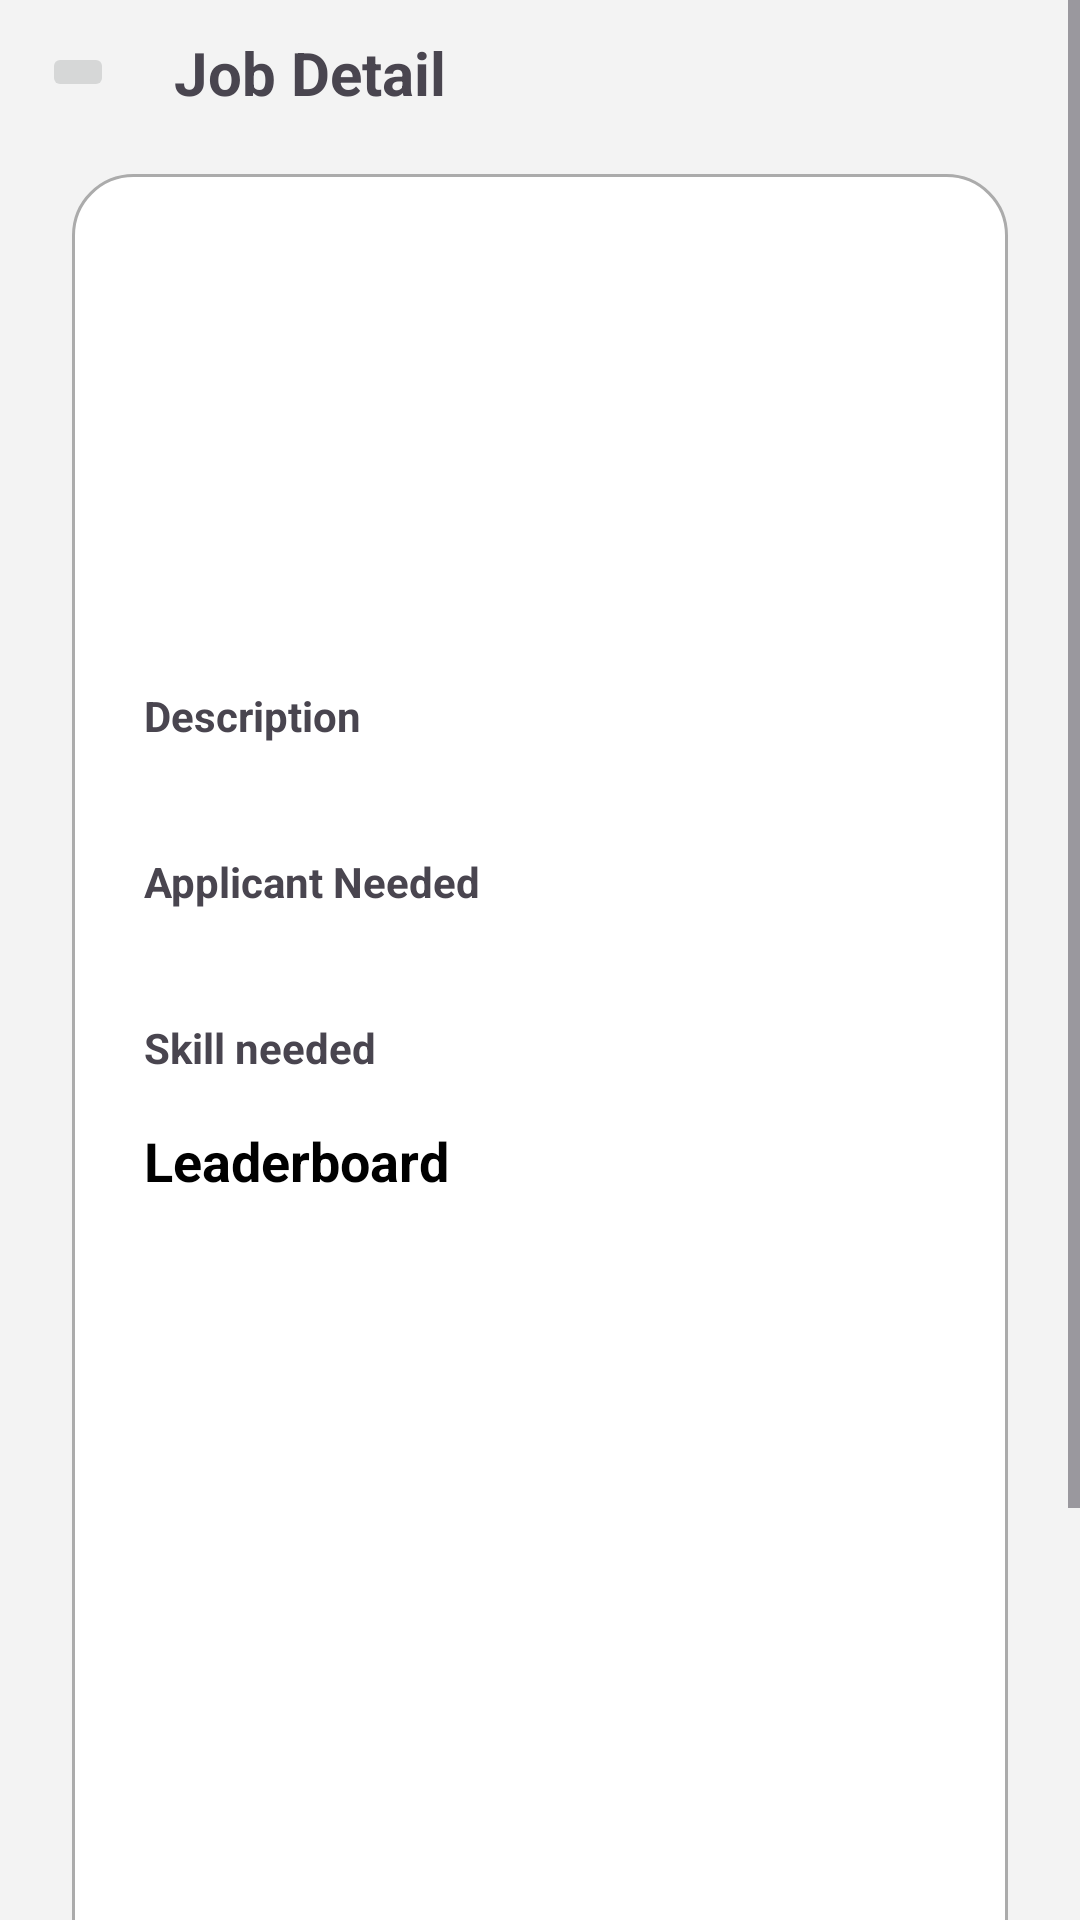

Android layout source for this screen:
<!-- AndroidManifest.xml: application theme Theme.HAIre -->
<!-- res/layout/activity_detail_job.xml -->
<?xml version="1.0" encoding="utf-8"?>
<ScrollView xmlns:android="http://schemas.android.com/apk/res/android"
    xmlns:app="http://schemas.android.com/apk/res-auto"
    xmlns:tools="http://schemas.android.com/tools"
    android:layout_width="match_parent"
    android:layout_height="match_parent"
    tools:context=".ui.company.detail.DetailJobActivity">

    <androidx.constraintlayout.widget.ConstraintLayout
        android:layout_width="match_parent"
        android:layout_height="wrap_content"
        android:background="#F3F3F3">

        <ProgressBar
            android:id="@+id/progress_bar"
            style="?android:attr/progressBarStyle"
            android:layout_width="wrap_content"
            android:layout_height="wrap_content"
            android:elevation="2dp"
            android:indeterminateTint="@color/welcome"
            android:visibility="gone"
            app:layout_constraintBottom_toBottomOf="parent"
            app:layout_constraintEnd_toEndOf="parent"
            app:layout_constraintStart_toStartOf="parent"
            app:layout_constraintTop_toTopOf="parent"
            tools:visibility="visible" />

        <ImageButton
            android:id="@+id/btn_back"
            android:layout_width="wrap_content"
            android:layout_height="wrap_content"
            android:layout_marginStart="14dp"
            android:layout_marginTop="14dp"
            android:src="@drawable/baseline_arrow_back"
            app:layout_constraintStart_toStartOf="parent"
            app:layout_constraintTop_toTopOf="parent"
            tools:ignore="ContentDescription" />

        <TextView
            android:id="@+id/textView"
            android:layout_width="wrap_content"
            android:layout_height="wrap_content"
            android:layout_marginStart="20dp"
            android:text="Job Detail"
            android:textSize="20sp"
            android:textStyle="bold"
            app:layout_constraintBottom_toBottomOf="@+id/btn_back"
            app:layout_constraintStart_toEndOf="@+id/btn_back"
            app:layout_constraintTop_toTopOf="@+id/btn_back" />

        <View
            android:id="@+id/view2"
            android:layout_width="0dp"
            android:layout_height="0dp"
            android:layout_marginHorizontal="24dp"
            android:layout_marginTop="24dp"
            android:background="@drawable/search"
            app:layout_constraintBottom_toBottomOf="parent"
            app:layout_constraintEnd_toEndOf="parent"
            android:layout_marginBottom="24dp"
            app:layout_constraintStart_toStartOf="parent"
            app:layout_constraintTop_toBottomOf="@+id/btn_back" />

        <ImageView
            android:id="@+id/iv_jobs"
            android:layout_width="0dp"
            android:layout_height="100dp"
            android:layout_marginTop="24dp"
            tools:src="@drawable/rounded_logo"
            app:layout_constraintEnd_toEndOf="@+id/view2"
            app:layout_constraintStart_toStartOf="@+id/view2"
            app:layout_constraintTop_toTopOf="@+id/view2"
            tools:ignore="ContentDescription" />


        <TextView
            android:id="@+id/tv_pekerjaan"
            android:layout_width="0dp"
            android:layout_height="wrap_content"
            android:layout_marginTop="8dp"
            tools:text="Android Developer"
            android:textAlignment="center"
            android:textSize="14sp"
            android:textStyle="bold"
            app:layout_constraintEnd_toEndOf="@+id/iv_jobs"
            app:layout_constraintStart_toStartOf="@+id/iv_jobs"
            app:layout_constraintTop_toBottomOf="@+id/iv_jobs" />

        <TextView
            android:id="@+id/textView4"
            android:layout_width="wrap_content"
            android:layout_height="wrap_content"
            android:layout_marginStart="24dp"
            android:layout_marginTop="20dp"
            android:text="Description"
            android:textSize="14sp"
            android:textStyle="bold"
            app:layout_constraintStart_toStartOf="@+id/view2"
            app:layout_constraintTop_toBottomOf="@+id/tv_pekerjaan" />

        <TextView
            android:id="@+id/tv_detail"
            android:layout_width="0dp"
            android:layout_height="wrap_content"
            android:layout_marginEnd="24dp"
            tools:text="- Fulltime\n- Membuat Maps\n- Menghubungkan dengan API"
            android:textSize="12sp"
            app:layout_constraintEnd_toEndOf="@+id/view2"
            app:layout_constraintStart_toStartOf="@+id/textView4"
            app:layout_constraintTop_toBottomOf="@+id/textView4" />

        <TextView
            android:id="@+id/textView5"
            android:layout_width="wrap_content"
            android:layout_height="wrap_content"
            android:layout_marginStart="24dp"
            android:layout_marginTop="20dp"
            android:text="Applicant Needed"
            android:textSize="14sp"
            android:textStyle="bold"
            app:layout_constraintStart_toStartOf="@+id/view2"
            app:layout_constraintTop_toBottomOf="@+id/tv_detail" />

        <TextView
            android:id="@+id/tv_jmlh"
            android:layout_width="0dp"
            android:layout_height="wrap_content"
            android:layout_marginEnd="24dp"
            tools:text="5"
            android:textSize="12sp"
            app:layout_constraintEnd_toEndOf="@+id/view2"
            app:layout_constraintStart_toStartOf="@+id/textView5"
            app:layout_constraintTop_toBottomOf="@+id/textView5" />

        <TextView
            android:id="@+id/textview21"
            android:layout_width="wrap_content"
            android:layout_height="wrap_content"
            android:layout_marginStart="24dp"
            android:layout_marginTop="20dp"
            android:text="Skill needed"
            android:textSize="14sp"
            android:textStyle="bold"
            app:layout_constraintStart_toStartOf="@+id/view2"
            app:layout_constraintTop_toBottomOf="@+id/tv_jmlh" />

        <LinearLayout
            android:id="@+id/linearLayout"
            android:layout_width="0dp"
            android:layout_height="wrap_content"
            android:layout_marginEnd="16dp"
            android:orientation="horizontal"
            app:layout_constraintEnd_toEndOf="@+id/view2"
            app:layout_constraintStart_toStartOf="@+id/textView4"
            app:layout_constraintTop_toBottomOf="@+id/textview21">

        </LinearLayout>

        <TextView
            android:id="@+id/textView17"
            android:layout_width="wrap_content"
            android:layout_height="wrap_content"
            android:layout_marginTop="16dp"
            android:text="Leaderboard"
            android:textColor="@color/black"
            android:textSize="18sp"
            android:textStyle="bold"
            app:layout_constraintStart_toStartOf="@+id/linearLayout"
            app:layout_constraintTop_toBottomOf="@+id/linearLayout" />

        <androidx.recyclerview.widget.RecyclerView
            android:id="@+id/rv_leaderboard"
            android:layout_width="0dp"
            android:layout_height="wrap_content"
            android:layout_marginVertical="16dp"
            android:nestedScrollingEnabled="false"
            tools:listitem="@layout/item_user"
            app:layout_constraintEnd_toEndOf="@+id/linearLayout"
            app:layout_constraintStart_toStartOf="@+id/linearLayout"
            app:layout_constraintTop_toBottomOf="@+id/textView17"/>

        <androidx.constraintlayout.widget.Guideline
            android:id="@+id/guideline2"
            android:layout_width="wrap_content"
            android:layout_height="wrap_content"
            android:orientation="horizontal"
            app:layout_constraintGuide_begin="815dp" />

    </androidx.constraintlayout.widget.ConstraintLayout>
</ScrollView>
<!-- res/layout/item_user.xml (included above) -->
<?xml version="1.0" encoding="utf-8"?>
<androidx.constraintlayout.widget.ConstraintLayout xmlns:android="http://schemas.android.com/apk/res/android"
    xmlns:app="http://schemas.android.com/apk/res-auto"
    android:layout_width="match_parent"
    android:layout_height="wrap_content"
    android:layout_marginTop="8dp"
    xmlns:tools="http://schemas.android.com/tools">

    <ImageView
        android:id="@+id/iv_profile"
        android:layout_width="50dp"
        android:layout_marginStart="8dp"
        android:layout_marginVertical="8dp"
        android:layout_height="50dp"
        android:src="@drawable/ic_profile"
        app:layout_constraintBottom_toBottomOf="parent"
        app:layout_constraintStart_toStartOf="parent"
        app:layout_constraintTop_toTopOf="parent" />

    <TextView
        android:id="@+id/tv_nama"
        android:layout_marginTop="4dp"
        android:layout_width="0dp"
        android:layout_height="wrap_content"
        android:layout_marginHorizontal="16dp"
        android:textColor="@color/black"
        android:textSize="12sp"
        android:textStyle="bold"
        android:maxLines="1"
        android:ellipsize="end"
        app:layout_constraintEnd_toStartOf="@+id/btn_accept"
        app:layout_constraintStart_toEndOf="@+id/iv_profile"
        app:layout_constraintTop_toTopOf="@+id/iv_profile"
        tools:text="@tools:sample/full_names" />

    <TextView
        android:id="@+id/tv_skor"
        android:layout_width="wrap_content"
        android:layout_height="wrap_content"
        android:textSize="12sp"
        app:layout_constraintBottom_toBottomOf="@+id/iv_profile"
        app:layout_constraintStart_toStartOf="@+id/tv_nama"
        app:layout_constraintTop_toBottomOf="@+id/tv_nama"
        tools:text="Skor akhir : 1.0" />

    <Button
        android:id="@+id/btn_accept"
        android:layout_width="wrap_content"
        android:layout_height="40dp"
        android:backgroundTint="#25DD04"
        android:text="accept"
        android:layout_marginEnd="8dp"
        android:textSize="10sp"
        app:layout_constraintBottom_toBottomOf="parent"
        app:layout_constraintEnd_toStartOf="@+id/btn_reject"
        app:layout_constraintTop_toTopOf="parent" />

    <ImageView
        android:id="@+id/btn_reject"
        android:layout_width="wrap_content"
        android:layout_height="wrap_content"
        android:src="@android:drawable/btn_dialog"
        app:layout_constraintBottom_toBottomOf="@+id/btn_accept"
        app:layout_constraintEnd_toEndOf="parent"
        app:layout_constraintTop_toTopOf="@+id/btn_accept" />


</androidx.constraintlayout.widget.ConstraintLayout>
<!-- resources referenced by this layout -->
<resources>
  <color name="black">#FF000000</color>
  <color name="welcome">#034B85</color>
  <!-- drawable ic_profile (drawable) -->
  <vector xmlns:android="http://schemas.android.com/apk/res/android"
      android:width="30dp"
      android:height="30dp"
      android:viewportWidth="30"
      android:viewportHeight="30">
    <path
        android:pathData="M23.379,22.512C22.084,20.262 19.652,18.75 16.875,18.75H13.125C10.348,18.75 7.916,20.262 6.621,22.512C8.684,24.809 11.672,26.25 15,26.25C18.328,26.25 21.316,24.803 23.379,22.512ZM0,15C0,11.022 1.58,7.206 4.393,4.393C7.206,1.58 11.022,0 15,0C18.978,0 22.794,1.58 25.607,4.393C28.42,7.206 30,11.022 30,15C30,18.978 28.42,22.794 25.607,25.607C22.794,28.42 18.978,30 15,30C11.022,30 7.206,28.42 4.393,25.607C1.58,22.794 0,18.978 0,15ZM15,15.938C16.119,15.938 17.192,15.493 17.983,14.702C18.774,13.911 19.219,12.838 19.219,11.719C19.219,10.6 18.774,9.527 17.983,8.736C17.192,7.944 16.119,7.5 15,7.5C13.881,7.5 12.808,7.944 12.017,8.736C11.226,9.527 10.781,10.6 10.781,11.719C10.781,12.838 11.226,13.911 12.017,14.702C12.808,15.493 13.881,15.938 15,15.938Z"
        android:fillColor="#737373"/>
  </vector>
  <!-- drawable rounded_logo: png bitmap (drawable, 10928 bytes) -->
  <!-- drawable search (drawable) -->
  <?xml version="1.0" encoding="utf-8"?>
  <shape xmlns:android="http://schemas.android.com/apk/res/android">
      <solid android:color="@color/white" />
      <corners android:radius="20dp" />
      <stroke android:color="#ABABAB" android:width="1dp"/>
  </shape>
  <style name="Theme.HAIre" parent="Base.Theme.HAIre" />
  <color name="white">#FFFFFFFF</color>
  <style name="Base.Theme.HAIre" parent="Theme.Material3.DayNight.NoActionBar">
          
          
      </style>
</resources>
